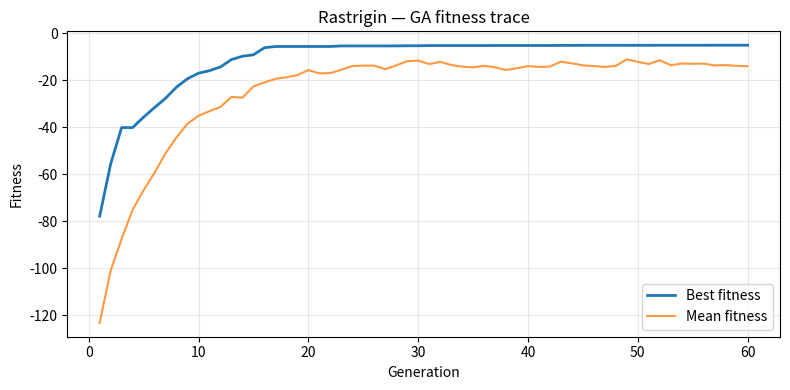

The matplotlib source for this figure:
"""
Evolutionary and swarm intelligence optimization on continuous vectors.

- GeneticAlgorithm: selection, crossover, mutation, elitism.
- ParticleSwarmOptimizer (PSO): particles move via inertia + cognitive + social terms,
  sharing the swarm's global best — classic swarm intelligence for continuous search.

Individuals / particles use 1D numpy arrays. Fitness: higher is better when maximize=True.
"""

from __future__ import annotations

from abc import ABC, abstractmethod
from dataclasses import dataclass, field
from enum import Enum, auto
from typing import Callable, List, Optional, Tuple

import numpy as np


# ---------------------------------------------------------------------------
# Types
# ---------------------------------------------------------------------------

FitnessCallable = Callable[[np.ndarray], float]


class SelectionMethod(Enum):
    ROULETTE = auto()
    TOURNAMENT = auto()


class CrossoverMethod(Enum):
    AVERAGE = auto()
    ONE_POINT = auto()


# ---------------------------------------------------------------------------
# Individual
# ---------------------------------------------------------------------------


@dataclass
class Individual:
    """Genotype as a float vector; fitness set by the GA after evaluation."""

    genes: np.ndarray
    fitness: Optional[float] = None

    def copy(self) -> "Individual":
        return Individual(genes=self.genes.copy(), fitness=self.fitness)


# ---------------------------------------------------------------------------
# Fitness (extensibility hook)
# ---------------------------------------------------------------------------


class FitnessFunction(ABC):
    """Subclass and implement evaluate() for new problems."""

    @abstractmethod
    def evaluate(self, genes: np.ndarray) -> float:
        """Return fitness (higher = better unless maximize=False in GA)."""
        ...


class CallableFitness(FitnessFunction):
    """Wrap a plain function for quick experiments."""

    def __init__(self, fn: FitnessCallable):
        self._fn = fn

    def evaluate(self, genes: np.ndarray) -> float:
        return float(self._fn(genes))


# ---------------------------------------------------------------------------
# Population helpers
# ---------------------------------------------------------------------------


def init_population(
    pop_size: int,
    gene_dim: int,
    low: float | np.ndarray,
    high: float | np.ndarray,
    rng: np.random.Generator,
) -> List[Individual]:
    """Uniform random initialization in [low, high] per dimension."""
    low_arr = np.broadcast_to(np.asarray(low, dtype=np.float64), (gene_dim,))
    high_arr = np.broadcast_to(np.asarray(high, dtype=np.float64), (gene_dim,))
    return [
        Individual(genes=rng.uniform(low_arr, high_arr)) for _ in range(pop_size)
    ]


def evaluate_population(
    population: List[Individual], fitness: FitnessFunction
) -> None:
    for ind in population:
        ind.fitness = fitness.evaluate(ind.genes)


# ---------------------------------------------------------------------------
# Selection
# ---------------------------------------------------------------------------


def roulette_select(
    population: List[Individual],
    rng: np.random.Generator,
    maximize: bool = True,
) -> Individual:
    fits = np.array([ind.fitness for ind in population], dtype=np.float64)
    if not maximize:
        fits = -fits
    fits = fits - np.min(fits)
    total = np.sum(fits)
    if total <= 0 or not np.isfinite(total):
        return population[int(rng.integers(0, len(population)))]
    probs = fits / total
    idx = int(rng.choice(len(population), p=probs))
    return population[idx]


def tournament_select(
    population: List[Individual],
    rng: np.random.Generator,
    k: int = 3,
    maximize: bool = True,
) -> Individual:
    idxs = rng.choice(len(population), size=k, replace=False)
    candidates = [population[i] for i in idxs]
    if maximize:
        return max(candidates, key=lambda x: x.fitness)
    return min(candidates, key=lambda x: x.fitness)


# ---------------------------------------------------------------------------
# Crossover
# ---------------------------------------------------------------------------


def crossover_average(parent_a: Individual, parent_b: Individual) -> Tuple[np.ndarray, np.ndarray]:
    g1, g2 = parent_a.genes.copy(), parent_b.genes.copy()
    child1 = 0.5 * (g1 + g2)
    child2 = 0.5 * (g1 + g2)  # identical; second child often duplicated in simple GAs
    # Slight diversity: blend with small noise on second child
    noise = 0.01 * (g1 - g2)
    child2 = child2 + noise
    return child1, child2


def crossover_one_point(
    parent_a: Individual,
    parent_b: Individual,
    rng: np.random.Generator,
) -> Tuple[np.ndarray, np.ndarray]:
    n = len(parent_a.genes)
    if n == 1:
        return crossover_average(parent_a, parent_b)
    point = int(rng.integers(1, n))
    g1, g2 = parent_a.genes.copy(), parent_b.genes.copy()
    child1 = np.concatenate([g1[:point], g2[point:]])
    child2 = np.concatenate([g2[:point], g1[point:]])
    return child1, child2


# ---------------------------------------------------------------------------
# Mutation
# ---------------------------------------------------------------------------


def mutate(
    genes: np.ndarray,
    mutation_rate: float,
    sigma: float,
    low: Optional[np.ndarray],
    high: Optional[np.ndarray],
    rng: np.random.Generator,
) -> np.ndarray:
    """Gaussian noise on each gene with probability mutation_rate; clip to bounds if given."""
    out = genes.copy()
    mask = rng.random(out.shape) < mutation_rate
    n_mut = int(np.sum(mask))
    if n_mut > 0:
        out[mask] += rng.normal(0.0, sigma, size=n_mut)
    if low is not None and high is not None:
        out = np.clip(out, low, high)
    return out


# ---------------------------------------------------------------------------
# Genetic Algorithm
# ---------------------------------------------------------------------------


@dataclass
class GAConfig:
    pop_size: int = 50
    gene_dim: int = 5
    epochs: int = 100
    mutation_rate: float = 0.1
    mutation_sigma: float = 0.1
    elitism_count: int = 2
    selection: SelectionMethod = SelectionMethod.TOURNAMENT
    tournament_k: int = 3
    crossover: CrossoverMethod = CrossoverMethod.ONE_POINT
    maximize: bool = True
    seed: Optional[int] = None
    bounds_low: float | np.ndarray = -5.0
    bounds_high: float | np.ndarray = 5.0


@dataclass
class PSOConfig:
    """
    Particle Swarm Optimization (Kennedy & Eberhart).

    Velocity update (per particle, per dimension)::
        v <- w*v + c1*r1*(pbest - x) + c2*r2*(gbest - x)
        x <- clip(x + v, bounds)

    Defaults follow a common Clerc-style choice (w ≈ 0.7298, c1 ≈ c2 ≈ 1.49618).
    """

    swarm_size: int = 50
    gene_dim: int = 5
    epochs: int = 100
    w: float = 0.7298
    c1: float = 1.49618
    c2: float = 1.49618
    """If None, vmax per dimension = vmax_fraction * (high - low)."""
    vmax: Optional[float] = None
    vmax_fraction: float = 0.2
    maximize: bool = True
    seed: Optional[int] = None
    bounds_low: float | np.ndarray = -5.0
    bounds_high: float | np.ndarray = 5.0


LiveVizConfig = GAConfig | PSOConfig


@dataclass
class GARunHistory:
    best_fitness: List[float] = field(default_factory=list)
    mean_fitness: List[float] = field(default_factory=list)
    best_individual_per_gen: List[Individual] = field(default_factory=list)


GenerationCallback = Callable[[int, List[Individual], GARunHistory], None]


class RealtimeGAVisualizer:
    """
    Matplotlib live view: fitness curves update each generation; optional 2D population
    scatter when gene_dim == 2. Uses interactive mode (plt.ion) + pause/flush for GUI.
    """

    def __init__(
        self,
        config: LiveVizConfig,
        *,
        title: str = "Genetic algorithm (live)",
        pause_sec: float = 0.02,
        show_population_2d: bool = True,
    ):
        import matplotlib.pyplot as plt

        self._plt = plt
        self.pause_sec = max(0.0, pause_sec)
        self.config = config
        self._base_title = title
        dim = config.gene_dim
        self._low = np.broadcast_to(
            np.asarray(config.bounds_low, dtype=np.float64), (dim,)
        )
        self._high = np.broadcast_to(
            np.asarray(config.bounds_high, dtype=np.float64), (dim,)
        )

        plt.ion()
        use_2d = show_population_2d and dim == 2
        if use_2d:
            self.fig, (self.ax_fit, self.ax_pop) = plt.subplots(
                1, 2, figsize=(11, 4), num=title
            )
        else:
            self.fig, self.ax_fit = plt.subplots(figsize=(8, 4), num=title)
            self.ax_pop = None

        (self._line_best,) = self.ax_fit.plot(
            [], [], label="Best (generation)", color="C0", linewidth=2
        )
        (self._line_mean,) = self.ax_fit.plot(
            [], [], label="Mean", color="C1", alpha=0.85
        )
        (self._line_ever,) = self.ax_fit.plot(
            [],
            [],
            label="Best so far",
            color="C2",
            linestyle="--",
            linewidth=1.8,
            alpha=0.9,
        )
        self.ax_fit.set_xlabel("Generation")
        self.ax_fit.set_ylabel("Fitness")
        self.ax_fit.set_title(self._base_title)
        self.ax_fit.legend(loc="best")
        self.ax_fit.grid(True, alpha=0.3)

        self._scatter = None
        if self.ax_pop is not None:
            self.ax_pop.set_xlabel("Gene 0")
            self.ax_pop.set_ylabel("Gene 1")
            self.ax_pop.set_title("Population (color = fitness)")
            self.ax_pop.set_xlim(float(self._low[0]), float(self._high[0]))
            self.ax_pop.set_ylim(float(self._low[1]), float(self._high[1]))
            self.ax_pop.set_aspect("equal", adjustable="box")
            self._cbar = None

        self.fig.tight_layout()
        self.fig.canvas.draw()
        self.fig.show()

    def __call__(
        self,
        generation: int,
        population: List[Individual],
        history: GARunHistory,
    ) -> None:
        """Callback signature matches GeneticAlgorithm.run(on_generation=...)."""
        self.update(generation, population, history)

    def update(
        self,
        generation: int,
        population: List[Individual],
        history: GARunHistory,
    ) -> None:
        gens = np.arange(1, len(history.best_fitness) + 1, dtype=np.float64)
        self._line_best.set_data(gens, history.best_fitness)
        self._line_mean.set_data(gens, history.mean_fitness)
        b = np.asarray(history.best_fitness, dtype=np.float64)
        if self.config.maximize:
            ever = np.maximum.accumulate(b)
        else:
            ever = np.minimum.accumulate(b)
        self._line_ever.set_data(gens, ever)
        self.ax_fit.relim()
        self.ax_fit.autoscale_view()

        if self.ax_pop is not None:
            xy = np.array([ind.genes[:2] for ind in population], dtype=np.float64)
            fits = np.array(
                [float(ind.fitness) if ind.fitness is not None else np.nan for ind in population],
                dtype=np.float64,
            )
            if self._scatter is None:
                self._scatter = self.ax_pop.scatter(
                    xy[:, 0],
                    xy[:, 1],
                    c=fits,
                    cmap="viridis",
                    s=28,
                    alpha=0.75,
                    edgecolors="k",
                    linewidths=0.2,
                )
                self._cbar = self.fig.colorbar(self._scatter, ax=self.ax_pop, fraction=0.046, pad=0.04)
                self._cbar.set_label("Fitness")
            else:
                self._scatter.set_offsets(xy)
                self._scatter.set_array(fits)
                if np.all(np.isfinite(fits)) and fits.size > 0:
                    self._scatter.set_clim(float(np.min(fits)), float(np.max(fits)))

        self.ax_fit.set_title(
            f"{self._base_title} — gen {generation + 1}/{self.config.epochs}"
        )

        self.fig.canvas.draw_idle()
        self.fig.canvas.flush_events()
        self._plt.pause(self.pause_sec)

    def block_until_closed(self) -> None:
        """Keep window open after the run (interactive mode)."""
        self._plt.ioff()
        self._plt.show(block=True)

    def close(self) -> None:
        self._plt.close(self.fig)


class GeneticAlgorithm:
    """
    Standard generational GA: evaluate -> elitism -> select -> crossover -> mutate.
    """

    def __init__(
        self,
        fitness: FitnessFunction | FitnessCallable,
        config: Optional[GAConfig] = None,
    ):
        self.config = config or GAConfig()
        if isinstance(fitness, FitnessFunction):
            self.fitness_fn = fitness
        else:
            self.fitness_fn = CallableFitness(fitness)
        self.rng = np.random.default_rng(self.config.seed)
        dim = self.config.gene_dim
        self._low = np.broadcast_to(
            np.asarray(self.config.bounds_low, dtype=np.float64), (dim,)
        )
        self._high = np.broadcast_to(
            np.asarray(self.config.bounds_high, dtype=np.float64), (dim,)
        )

    def _select(self, population: List[Individual]) -> Individual:
        c = self.config
        if c.selection == SelectionMethod.ROULETTE:
            return roulette_select(population, self.rng, c.maximize)
        return tournament_select(
            population, self.rng, k=c.tournament_k, maximize=c.maximize
        )

    def _crossover(
        self, pa: Individual, pb: Individual
    ) -> Tuple[np.ndarray, np.ndarray]:
        if self.config.crossover == CrossoverMethod.AVERAGE:
            return crossover_average(pa, pb)
        return crossover_one_point(pa, pb, self.rng)

    def run(
        self,
        on_generation: Optional[GenerationCallback] = None,
        verbose: bool = True,
    ) -> Tuple[Individual, GARunHistory]:
        c = self.config
        history = GARunHistory()
        population = init_population(
            c.pop_size, c.gene_dim, c.bounds_low, c.bounds_high, self.rng
        )
        evaluate_population(population, self.fitness_fn)
        global_best: Optional[Individual] = None

        for gen in range(c.epochs):
            fits = np.array([ind.fitness for ind in population], dtype=np.float64)
            if c.maximize:
                sorted_idx = np.argsort(fits)[::-1]
            else:
                sorted_idx = np.argsort(fits)
            elites = [
                population[int(sorted_idx[i])].copy() for i in range(c.elitism_count)
            ]

            new_pop: List[Individual] = [e.copy() for e in elites]
            while len(new_pop) < c.pop_size:
                pa = self._select(population)
                pb = self._select(population)
                g1, g2 = self._crossover(pa, pb)
                g1 = mutate(
                    g1, c.mutation_rate, c.mutation_sigma, self._low, self._high, self.rng
                )
                g2 = mutate(
                    g2, c.mutation_rate, c.mutation_sigma, self._low, self._high, self.rng
                )
                new_pop.append(Individual(genes=g1))
                if len(new_pop) < c.pop_size:
                    new_pop.append(Individual(genes=g2))

            population = new_pop[: c.pop_size]
            evaluate_population(population, self.fitness_fn)

            fits = np.array([ind.fitness for ind in population], dtype=np.float64)
            best_idx = int(np.argmax(fits)) if c.maximize else int(np.argmin(fits))
            best_ind = population[best_idx].copy()
            assert best_ind.fitness is not None
            best_f = float(best_ind.fitness)
            mean_f = float(np.mean(fits))

            history.best_fitness.append(best_f)
            history.mean_fitness.append(mean_f)
            history.best_individual_per_gen.append(best_ind.copy())

            if global_best is None:
                global_best = best_ind.copy()
            else:
                assert global_best.fitness is not None
                if c.maximize and best_f > global_best.fitness:
                    global_best = best_ind.copy()
                elif not c.maximize and best_f < global_best.fitness:
                    global_best = best_ind.copy()

            if verbose:
                print(
                    f"Generation {gen + 1}/{c.epochs} | "
                    f"best fitness = {best_f:.6f} | mean fitness = {mean_f:.6f}"
                )
            if on_generation is not None:
                on_generation(gen, population, history)

        assert global_best is not None
        return global_best.copy(), history


def plot_fitness_history(
    history: GARunHistory,
    title: str = "Fitness over generations",
    show: bool = True,
) -> None:
    """Optional matplotlib plot (call only if matplotlib is installed)."""
    import matplotlib.pyplot as plt

    gens = range(1, len(history.best_fitness) + 1)
    plt.figure(figsize=(8, 4))
    plt.plot(gens, history.best_fitness, label="Best fitness", linewidth=2)
    plt.plot(gens, history.mean_fitness, label="Mean fitness", alpha=0.8)
    plt.xlabel("Generation")
    plt.ylabel("Fitness")
    plt.title(title)
    plt.legend()
    plt.grid(True, alpha=0.3)
    plt.tight_layout()
    if show:
        plt.show()


# ---------------------------------------------------------------------------
# Example: sphere minimization (negate for maximization inside fitness)
# ---------------------------------------------------------------------------


def example_sphere_maximize(genes: np.ndarray) -> float:
    """Maximize negative squared distance to origin (optimum at 0)."""
    return float(-np.sum(genes**2))


def example_rastrigin_maximize(genes: np.ndarray, a: float = 10.0) -> float:
    """Classic Rastrigin; negate for maximization."""
    n = len(genes)
    val = a * n + np.sum(genes**2 - a * np.cos(2 * np.pi * genes))
    return float(-val)


if __name__ == "__main__":
    import sys

    live = "--live" in sys.argv

    if live:
        cfg = GAConfig(
            pop_size=100,
            gene_dim=2,
            epochs=120,
            mutation_rate=0.12,
            mutation_sigma=0.25,
            elitism_count=2,
            selection=SelectionMethod.TOURNAMENT,
            tournament_k=3,
            crossover=CrossoverMethod.ONE_POINT,
            maximize=True,
            seed=42,
            bounds_low=-5.12,
            bounds_high=5.12,
        )
        try:
            viz = RealtimeGAVisualizer(
                cfg,
                title="Rastrigin — live GA",
                pause_sec=0.03,
                show_population_2d=True,
            )
        except ImportError:
            print("Install matplotlib for live view: pip install matplotlib")
            raise SystemExit(1) from None
        ga = GeneticAlgorithm(example_rastrigin_maximize, cfg)
        best, hist = ga.run(on_generation=viz, verbose=False)
        print("\nBest individual genes:", best.genes)
        print("Best fitness:", best.fitness)
        viz.block_until_closed()
    else:
        cfg = GAConfig(
            pop_size=80,
            gene_dim=8,
            epochs=60,
            mutation_rate=0.15,
            mutation_sigma=0.2,
            elitism_count=2,
            selection=SelectionMethod.TOURNAMENT,
            tournament_k=3,
            crossover=CrossoverMethod.ONE_POINT,
            maximize=True,
            seed=42,
            bounds_low=-5.12,
            bounds_high=5.12,
        )
        ga = GeneticAlgorithm(example_rastrigin_maximize, cfg)
        best, hist = ga.run()
        print("\nBest individual genes:", best.genes)
        print("Best fitness:", best.fitness)

        try:
            plot_fitness_history(hist, title="Rastrigin — GA fitness trace")
        except ImportError:
            print("(matplotlib not installed; skipping plot)")
